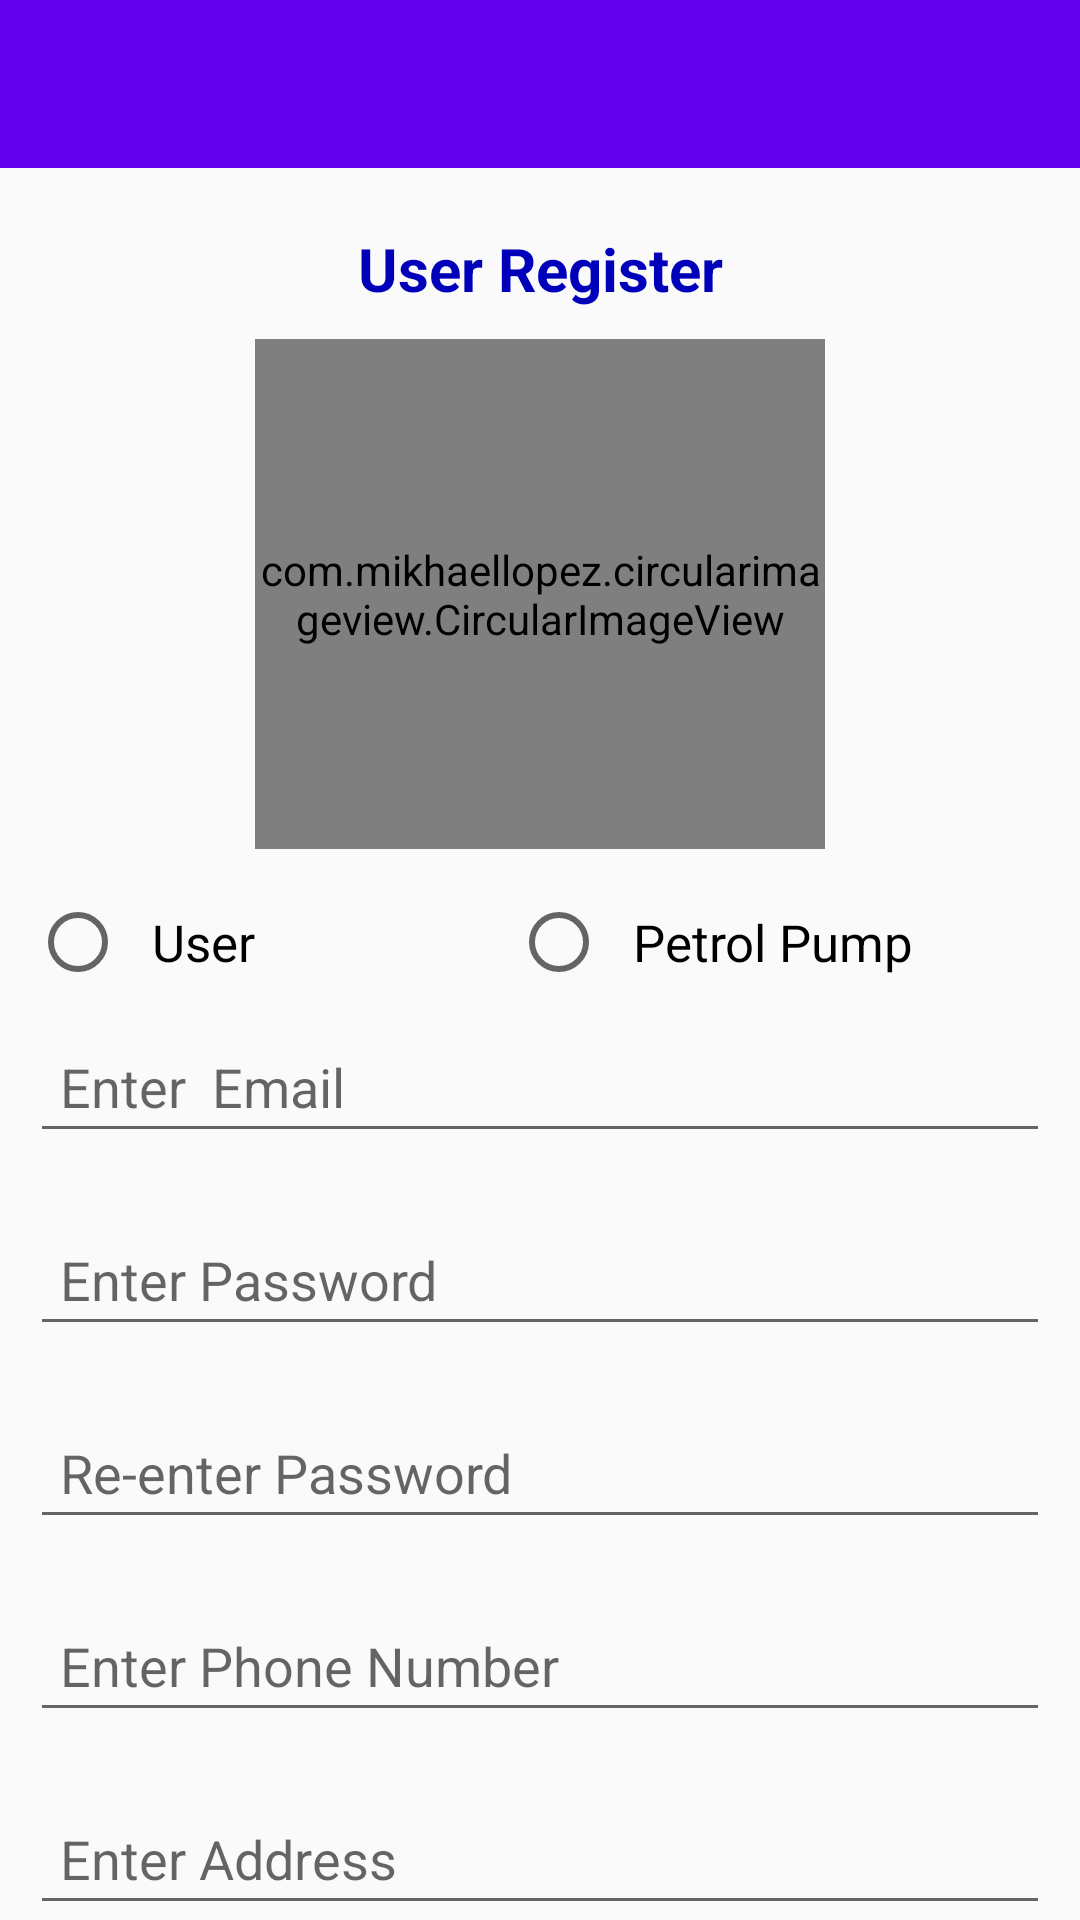

The Android layout XML behind this screen, and the referenced resources:
<!-- AndroidManifest.xml: activity theme AppTheme.NoActionBar -->
<!-- res/layout/activity_register.xml -->
<?xml version="1.0" encoding="utf-8"?>
<LinearLayout xmlns:android="http://schemas.android.com/apk/res/android"
    xmlns:tools="http://schemas.android.com/tools"
    xmlns:app="http://schemas.android.com/apk/res-auto"
    android:id="@+id/activity_login"
    android:layout_width="match_parent"
    android:layout_height="match_parent"
    android:orientation="vertical"
    tools:context="com.example.roshan.easypetrol.Authentication.RegisterActivity">

    <android.support.v7.widget.Toolbar
        android:id="@+id/toolbar"
        app:titleTextColor="@android:color/white"
        android:layout_width="match_parent"
        android:layout_height="?attr/actionBarSize"
        android:background="?attr/colorPrimary"
        app:popupTheme="@style/AppTheme.PopupOverlay"
        app:contentInsetLeft="0dp"
        app:contentInsetStart="0dp"
        app:contentInsetStartWithNavigation="0dp">
    </android.support.v7.widget.Toolbar>

    <ScrollView
        android:scrollbarThumbVertical="@android:color/transparent"
        android:layout_width="match_parent"
        android:layout_height="match_parent">

    <LinearLayout
        android:orientation="vertical"
        android:layout_width="match_parent"
        android:layout_height="wrap_content">

        <TextView
            android:layout_width="match_parent"
            android:layout_height="wrap_content"
            android:textSize="20sp"
            android:textColor="#00b"
            android:textAlignment="center"
            android:padding="10dp"
            android:textStyle="bold"
            android:id="@+id/txt_user_register"
            android:textAllCaps="false"
            android:layout_marginTop="10dp"
            android:text="@string/register"/>

        <com.mikhaellopez.circularimageview.CircularImageView
            android:layout_width="190dp"
            android:layout_height="170dp"
            android:src="@drawable/default_user"
            android:layout_gravity="center_horizontal"
            android:id="@+id/user_image" />

        <RadioGroup
            android:layout_marginTop="15dp"
            android:paddingLeft="10dp"
            android:paddingRight="10dp"
            android:id="@+id/radio_group"
            android:orientation="horizontal"
            android:layout_width="match_parent"
            android:layout_height="wrap_content">

            <RadioButton
                android:id="@+id/rb_user"
                android:layout_weight="1.9"
                android:layout_width="wrap_content"
                android:layout_height="wrap_content"
                android:textColor="@android:color/black"
                android:textSize="17sp"
                android:text= "  User"/>

            <RadioButton
                android:textColor="@android:color/black"
                android:id="@+id/rb_pump"
                android:layout_weight="1"
                android:textSize="17sp"
                android:layout_width="wrap_content"
                android:layout_height="wrap_content"
                android:text="  Petrol Pump"/>

        </RadioGroup>

        <EditText
            android:id="@+id/edit_email"
            android:inputType="textWebEmailAddress"
            android:layout_width="match_parent"
            android:layout_height="wrap_content"
            android:layout_below="@+id/txt_user_register"
            android:layout_margin="10dp"
            android:padding="10dp"
            android:hint="Enter  Email"/>

        <EditText
            android:id="@+id/edit_password"
            android:inputType="textWebPassword"
            android:layout_width="match_parent"
            android:layout_height="wrap_content"
            android:layout_below="@+id/edit_email"
            android:layout_margin="10dp"
            android:padding="10dp"
            android:hint="Enter Password"/>

        <EditText
            android:id="@+id/edit_confirm_password"
            android:inputType="textPassword"
            android:layout_width="match_parent"
            android:layout_height="wrap_content"
            android:layout_below="@+id/edit_password"
            android:layout_margin="10dp"
            android:padding="10dp"
            android:hint="Re-enter Password"/>

        <EditText
            android:id="@+id/edit_phone"
            android:inputType="number"
            android:layout_width="match_parent"
            android:layout_height="wrap_content"
            android:layout_below="@+id/edit_confirm_password"
            android:layout_margin="10dp"
            android:padding="10dp"
            android:hint="Enter Phone Number"/>

        <EditText
            android:id="@+id/edit_address"
            android:inputType="textAutoComplete"
            android:layout_width="match_parent"
            android:layout_height="wrap_content"
            android:layout_below="@+id/edit_phone"
            android:layout_margin="10dp"
            android:padding="10dp"
            android:hint="Enter Address"/>

        <Button
            android:layout_width="wrap_content"
            android:layout_height="wrap_content"
            android:textAllCaps="false"
            android:id="@+id/btn_register"
            android:text="@string/Registerbtn"
            android:layout_gravity="center_horizontal"
          />

        <TextView
            android:layout_width="match_parent"
            android:layout_height="wrap_content"
            android:textAllCaps="false"
            android:textAlignment="center"
            android:id="@+id/txt_sign_in"
            android:textColor="@android:color/black"
            android:textSize="20sp"
            android:padding="10dp"
            android:text="@string/have_account"/>

    </LinearLayout>
    </ScrollView>
</LinearLayout>
<!-- resources referenced by this layout -->
<resources>
  <string name="Registerbtn">Register</string>
  <string name="have_account">Have an account? Sign In</string>
  <string name="register">User Register</string>
  <style name="AppTheme.PopupOverlay" parent="ThemeOverlay.AppCompat.Light" />
  <style name="AppTheme.NoActionBar">
          <item name="windowActionBar">false</item>
          <item name="windowNoTitle">true</item>
      </style>
</resources>
